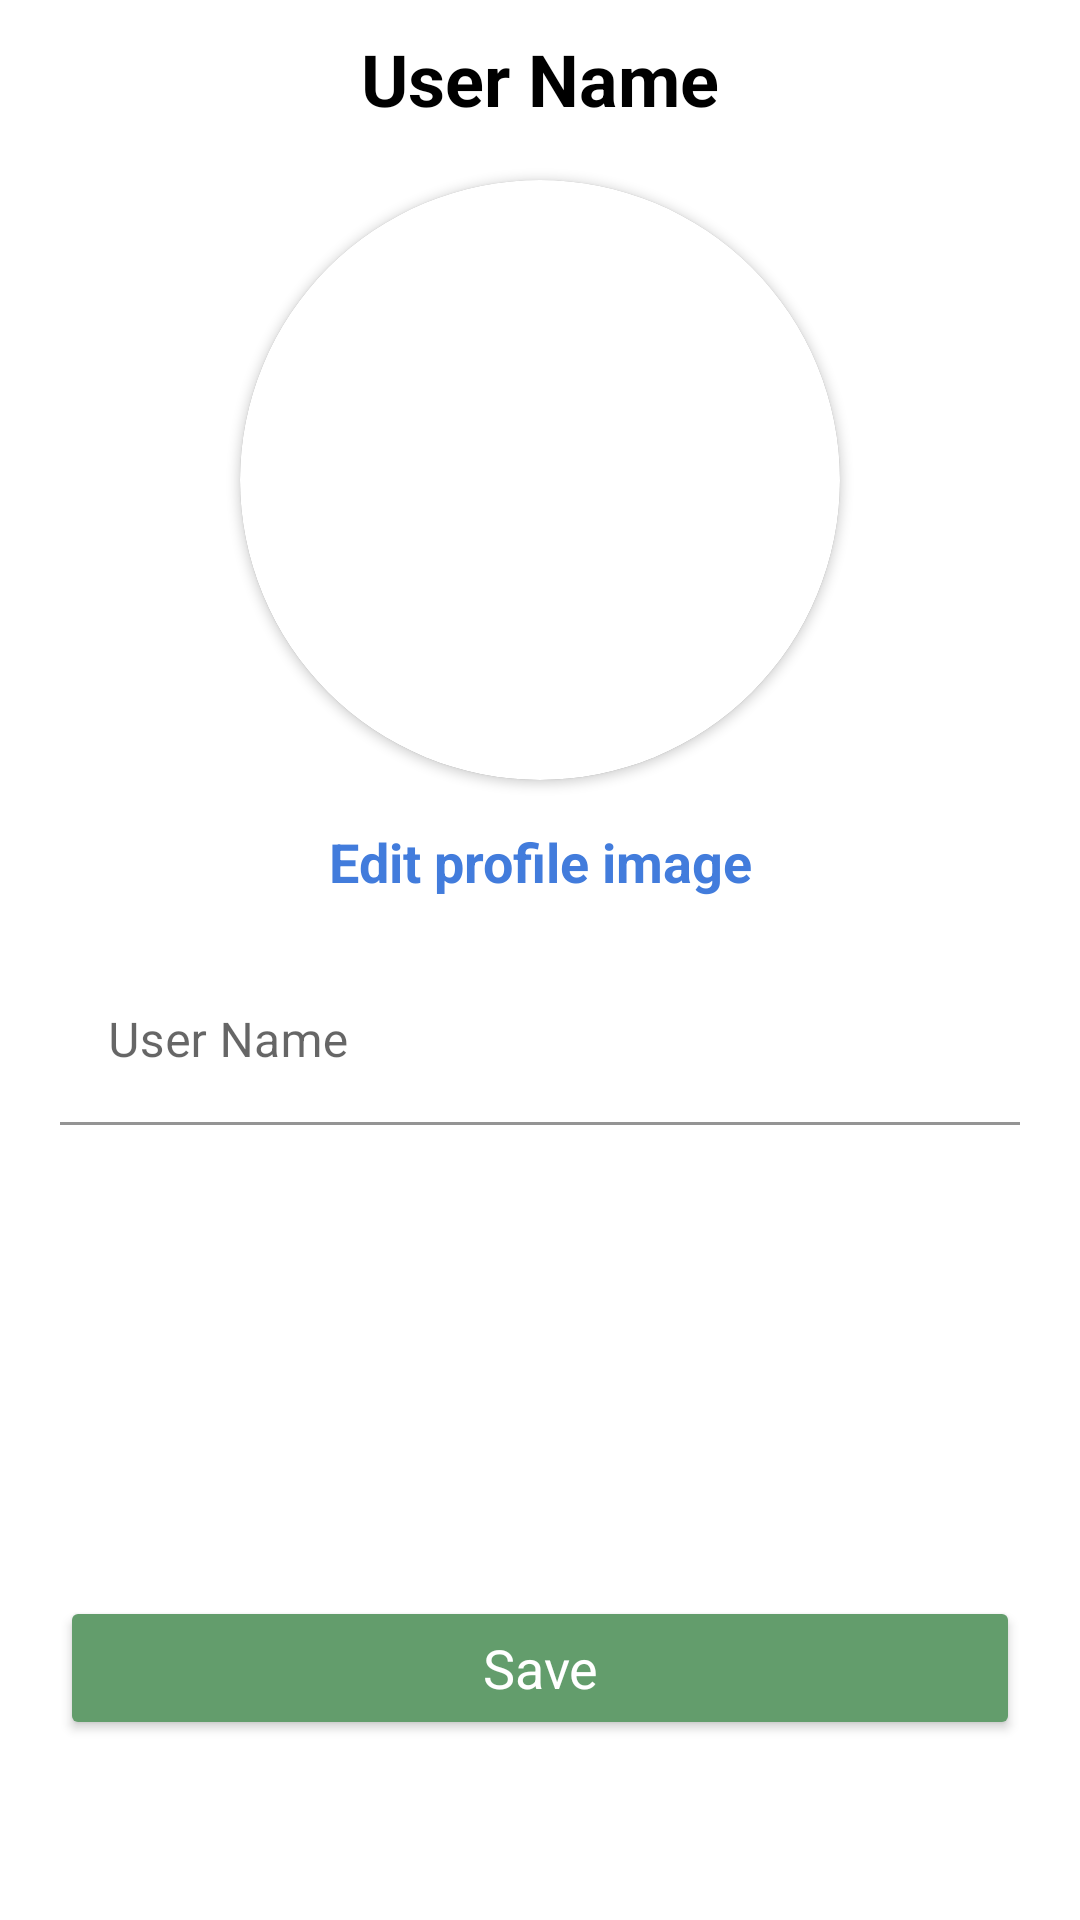

Layout XML and referenced resources for this Android screen:
<!-- AndroidManifest.xml: application theme Theme.FoodieFinds -->
<!-- res/layout/fragment_edit_profile.xml -->
<?xml version="1.0" encoding="utf-8"?>
<LinearLayout xmlns:android="http://schemas.android.com/apk/res/android"
    xmlns:app="http://schemas.android.com/apk/res-auto"
    xmlns:tools="http://schemas.android.com/tools"
    android:layout_width="match_parent"
    android:layout_height="match_parent"
    android:orientation="vertical"
    android:paddingLeft="20dp"
    android:paddingRight="20dp"
    tools:context="com.foodie_finds.ui.editProfile.EditProfileFragment">

    <Space
        android:layout_width="match_parent"
        android:layout_height="10dp" />

    <LinearLayout
        android:layout_width="match_parent"
        android:layout_height="30dp"
        android:orientation="horizontal"
        tools:ignore="UseCompoundDrawables">

        <ImageView
            android:id="@+id/backToProfile"
            android:layout_width="30dp"
            android:layout_height="30dp"
            android:contentDescription="@string/text_back_icon"
            android:src="@drawable/ic_black_arrow_back" />

        <TextView
            android:id="@+id/editProfileTitleTextView"
            android:layout_width="fill_parent"
            android:layout_height="wrap_content"
            android:layout_marginTop="0dp"
            android:layout_marginEnd="30dp"
            android:text="@string/text_user_name"
            android:textAlignment="center"
            android:textAppearance="@android:style/TextAppearance.Material.Display1"
            android:textColor="@color/black"
            android:textSize="24sp"
            android:textStyle="bold" />
    </LinearLayout>

    <Space
        android:layout_width="match_parent"
        android:layout_height="20dp" />

    <androidx.cardview.widget.CardView
        android:layout_width="200dp"
        android:layout_height="200dp"
        android:layout_gravity="center"
        app:cardBackgroundColor="@color/white"
        app:cardCornerRadius="350dp">

        <androidx.cardview.widget.CardView
            android:layout_width="200dp"
            android:layout_height="200dp"
            android:layout_gravity="center"
            app:cardCornerRadius="350dp">

            <ImageView
                android:id="@+id/editProfileImageView"
                android:layout_width="200dp"
                android:layout_height="200dp"
                android:contentDescription="@string/text_image_placeholder"
                android:scaleType="centerCrop"
                android:src="@drawable/profile_pic_placeholder" />
        </androidx.cardview.widget.CardView>
    </androidx.cardview.widget.CardView>

    <Space
        android:layout_width="match_parent"
        android:layout_height="5dp" />

    <TextView
        android:id="@+id/buttonEditProfilePicture"
        android:layout_width="match_parent"
        android:layout_height="wrap_content"
        android:paddingTop="10dp"
        android:paddingBottom="10dp"
        android:text="@string/text_edit_profile_pic"
        android:textAlignment="center"
        android:textAppearance="@android:style/TextAppearance.Material.Display1"
        android:textColor="#427CDC"
        android:textSize="18sp"
        android:textStyle="bold" />

    <Space
        android:layout_width="match_parent"
        android:layout_height="10dp" />

    <com.google.android.material.textfield.TextInputLayout
        android:id="@+id/layoutEditUserName"
        android:layout_width="match_parent"
        android:layout_height="wrap_content"
        android:hint="@string/text_user_name"
        app:endIconMode="clear_text"
        app:errorEnabled="true">

        <com.google.android.material.textfield.TextInputEditText
            android:id="@+id/editTextEditUserName"
            android:layout_width="match_parent"
            android:layout_height="wrap_content"
            android:background="@color/white"
            android:inputType="text" />

    </com.google.android.material.textfield.TextInputLayout>

    <Space
        android:layout_width="match_parent"
        android:layout_height="0dp"
        android:layout_weight="1" />

    <Button
        android:id="@+id/editProfileButton"
        android:layout_width="match_parent"
        android:layout_height="wrap_content"
        android:backgroundTint="#639D6C"
        android:text="@string/save"
        android:textAllCaps="false"
        android:textAppearance="@android:style/TextAppearance.Material.Display1"
        android:textColor="@color/white"
        android:textSize="18sp" />

    <Space
        android:layout_width="match_parent"
        android:layout_height="60dp" />
</LinearLayout>
<!-- resources referenced by this layout -->
<resources>
  <color name="black">#FF000000</color>
  <color name="white">#FFFFFFFF</color>
  <string name="save">Save</string>
  <string name="text_back_icon">back icon</string>
  <string name="text_edit_profile_pic">Edit profile image</string>
  <string name="text_image_placeholder">image placeholder</string>
  <string name="text_user_name">User Name</string>
  <style name="Theme.FoodieFinds" parent="Theme.MaterialComponents.DayNight.DarkActionBar">
          
          <item name="colorPrimary">@color/purple_500</item>
          <item name="colorPrimaryVariant">@color/purple_700</item>
          <item name="colorOnPrimary">@color/white</item>
          
          <item name="colorSecondary">@color/teal_200</item>
          <item name="colorSecondaryVariant">@color/teal_700</item>
          <item name="colorOnSecondary">@color/black</item>
          
          <item name="android:statusBarColor">?attr/colorPrimaryVariant</item>
          
      </style>
  <color name="purple_500">#FF6200EE</color>
  <color name="purple_700">#FF3700B3</color>
  <color name="teal_200">#FF03DAC5</color>
  <color name="teal_700">#FF018786</color>
</resources>
